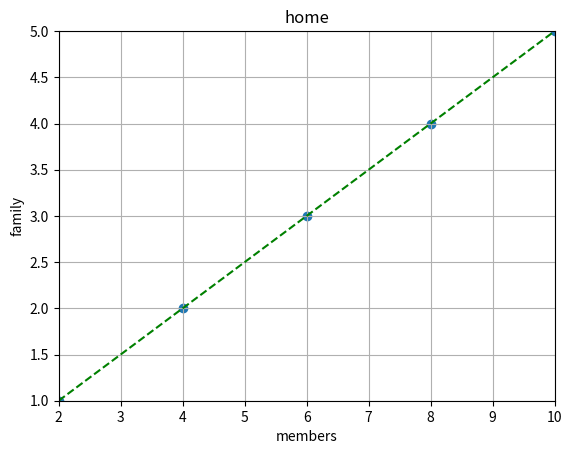

Recreate this plot in Python. (Note: this script raises an exception after producing the figure.)
# -*- coding: utf-8 -*-
"""
Created on Wed Nov 13 11:33:57 2019

@author: BSDU ADMIN
"""

import matplotlib.pyplot as plt


###################### plot and scatter chart ####################
x = [2,4,6,8,10]
y = [1,2,3,4,5]

plt.xlabel("members")
plt.ylabel("family")
plt.title("home")

plt.xlim(2,10)
plt.ylim(1,5)
plt.grid(True)

plt.scatter(x,y,)
plt.plot(x,y, color='Green', linestyle='dashed')

plt.savefig("scatter.jpg")
plt.show(x,y)


plt.scatter(x, y,label="marker") # o  .  , x  +  v  ^  <  >  s d 
plt.legend(numpoints=1)



##################### pie chart ########################################

labels = ("maths","hindi","english","sinces")
sizes = [14,30,25,11]
colors = ("green","red","blue","orange")
explode = [0,0,0.1,0]

plt.pie(sizes,explode=explode,colors=colors, autopct="%1.2f%%",shadow=True,startangle=90)
plt.axes('equal')
plt.show()


###################### bar  chart #####################################################

cal = ("manish","virat","rohit","sikhar")
mal = [2,1,3,1]

#pal =[0,11,22,33]

plt.bar(cal,mal)
#plt.xticks(pal,cal, fontsize = 10)

plt.title("cricket")
plt.xlabel("name")
plt.ylabel("number of team")
plt.show()

##################### histogram charts #########################################################

time = [39,43,54,65,175,34,45]
time.sort()
print (time)
plt.hist(time)

############################# numpy code random #################################


import numpy as np
import matplotlib.pyplot as plt
data = np.random.randn(1000)
plt.hist(data)

############################# numpy code arange

import matplotlib.pyplot as plt
import numpy as np

data = np.arange(0.1,2.0,0.1)
s = 3 + np.sin(8*np.pi*data)
plt.plot(data, s, color="red")


################################ checs bord code ######################################


import matplotlib.pyplot as plt
import numpy as np

from PIL import Image 
img = np.ones((8,8))

img = [
     [1,0,1,0,1,0,1,0],
     [0,1,0,1,0,1,0,1],
     [1,0,1,0,1,0,1,0],
     [0,1,0,1,0,1,0,1],
     [1,0,1,0,1,0,1,0],
     [0,1,0,1,0,1,0,1],
     [1,0,1,0,1,0,1,0],
     [0,1,0,1,0,1,0,1]
     ]
print(type(img))
plt.imshow(img, "gray")
